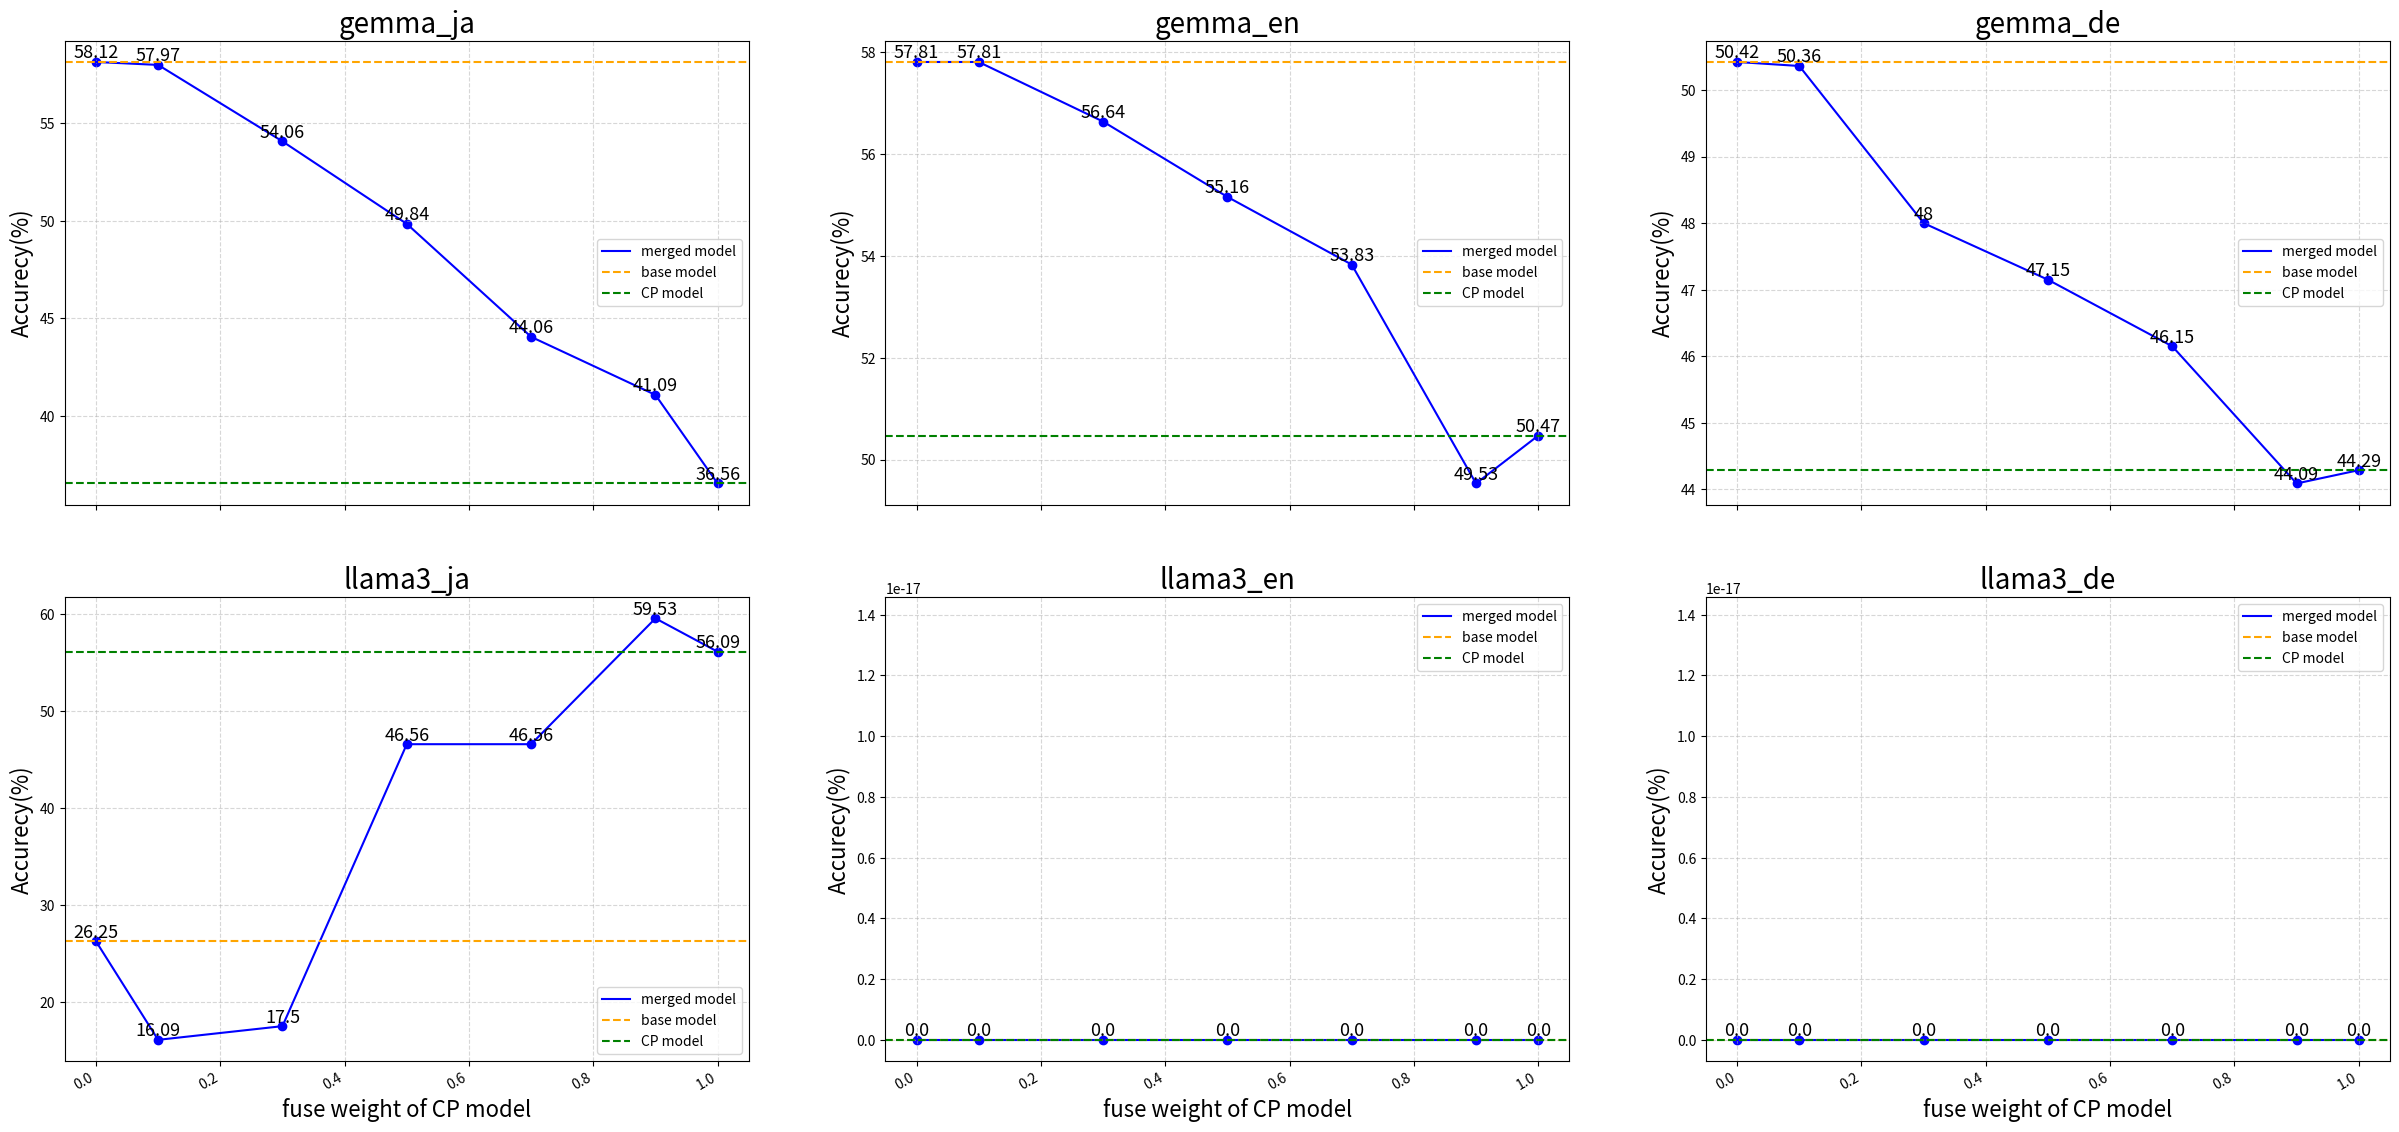

The script that saved this image: (Note: this script raises an exception after producing the figure.)
import matplotlib.pyplot as plt


fig, axs = plt.subplots(nrows=2, ncols=3, figsize=(30, 15), dpi=500)
# game = ['1-G1', '1-G2', '1-G3', '1-G4', '1-G5', '2-G1', '2-G2', '2-G3', '2-G4', '2-G5', '3-G1', '3-G2', '3-G3',
        # '3-G4', '3-G5', 'G1', '-G2', '-G3', '-G4', '-G5', '-G6']
rates = [0, 0.1, 0.3, 0.5, 0.7, 0.9, 1]
accs = {'gemma': {'ja': [58.12,57.97,54.06,49.84,44.06,41.09,36.56], 'en': [57.81,57.81,56.64,55.16,53.83,49.53,50.47], 'de': [50.42,50.36,48,47.15,46.15,44.09,44.29]},
        'llama3': {'ja': [26.25,16.09,17.5,46.56,46.56,59.53,56.09], 'en': [0.0,0.0,0.0,0.0,0.0,0.0,0.0], 'de': [0.0,0.0,0.0,0.0,0.0,0.0,0.0]}}
# accs = {'ja': {'gemma': [], 'llama3': []}}
colors = ['red', 'green', 'blue']
line_style = ['-', '--', '-.']
languages = ["aa", "bb", "cc"]

for i, (model_name, data) in enumerate(accs.items()):
    for j, (lang, y_data) in enumerate(data.items()):
        # import pdb; pdb.set_trace()
        axs[i,j].plot(rates, y_data, c='blue', linestyle='-', label='merged model')
        axs[i,j].axhline(y_data[0], c='orange', label='base model', linestyle='--')
        axs[i,j].axhline(y_data[-1], c='green', label='CP model', linestyle='--')
        axs[i,j].scatter(rates, y_data, c='blue')
        axs[i,j].legend(loc='best')
        axs[i,j].grid(True, linestyle='--', alpha=0.5)
        axs[i,j].set_xlabel("fuse weight of CP model", fontdict={'size': 16})
        axs[i,j].xaxis.set_ticks_position('bottom')
        axs[i,j].set_ylabel("Accurecy(%)", fontdict={'size': 16})
        axs[i,j].set_title(f"{model_name}_{lang}", fontdict={'size': 20})

        for a,b in zip(rates, y_data):
            axs[i,j].text(a, b, b, ha='center', va='bottom', fontsize=13)

# for i in range(3):
#     axs[i].plot(game, y_data[i], c=colors[i], linestyle=line_style[i])
#     axs[i].scatter(game, y_data[i], c=colors[i])
#     axs[i].legend(loc='best')
#     axs[i].set_yticks(range(0, 50, 5))
#     axs[i].grid(True, linestyle='--', alpha=0.5)
#     axs[i].set_xlabel("fuse weight of CP model", fontdict={'size': 16})
#     axs[i].set_ylabel("Accurecy(%)", fontdict={'size': 16}, rotation=0)
#     axs[i].set_title(f"{model_name}_{languages[i]}"), fontdict={'size': 20})
fig.autofmt_xdate()
# plt.show()
plt.savefig('img_results/results.png', dpi=fig.dpi, bbox_inches='tight', pad_inches=0.1)